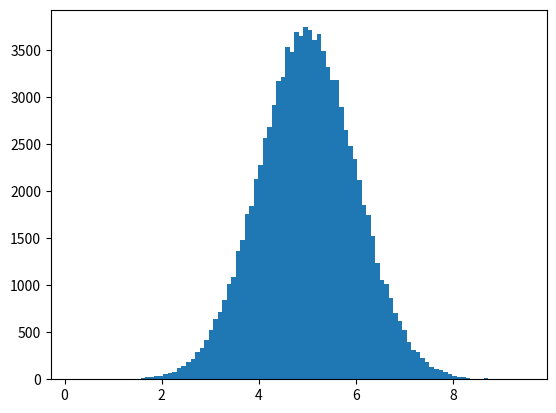

Generate this figure with matplotlib:
import matplotlib.pyplot as plt
import numpy as np  # 别名导入

# arr = np.array([1, 2, 3, 4, 5])

# print(arr)
# print(type(arr))


# arr = np.array([1, 2, 3, 4], ndmin=5)  # 多维数组

# print(arr)
# print('number of dimensions :', arr.ndim)


# x = numpy.random.uniform(0.0, 5.0, 250)

# plt.hist(x, 5)
# plt.show()

x = np.random.normal(5.0, 1.0, 100000)

plt.hist(x, 100)
plt.show()
